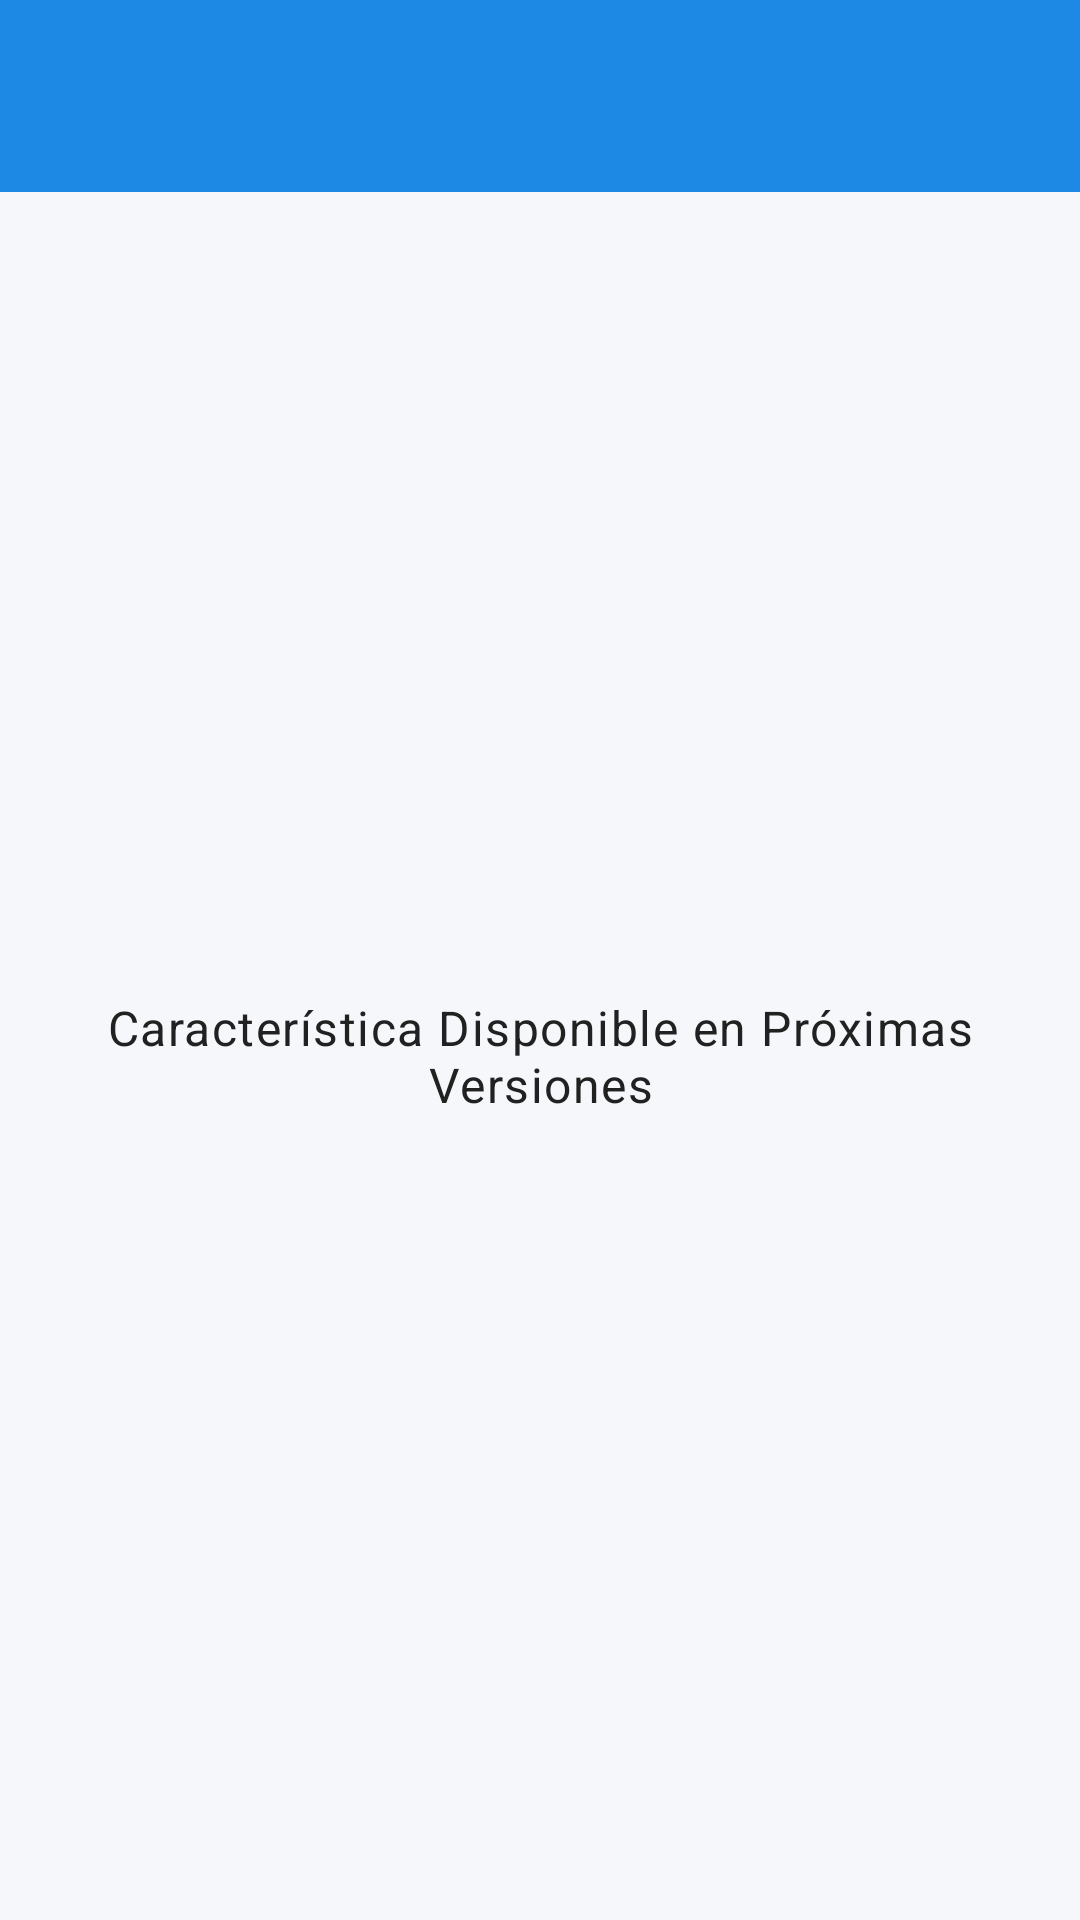

This screen was rendered from an Android layout file. Write that file and the resources it references.
<!-- AndroidManifest.xml: application theme Theme.TeRecojo -->
<!-- res/layout/activity_frequent_sites.xml -->
<?xml version="1.0" encoding="utf-8"?>
<androidx.drawerlayout.widget.DrawerLayout xmlns:android="http://schemas.android.com/apk/res/android"
    xmlns:app="http://schemas.android.com/apk/res-auto"
    android:id="@+id/drawer_layout"
    android:layout_width="match_parent"
    android:layout_height="match_parent"
    android:fitsSystemWindows="true">

    <LinearLayout
        android:layout_width="match_parent"
        android:layout_height="match_parent"
        android:orientation="vertical">

        <androidx.appcompat.widget.Toolbar
            android:id="@+id/toolbar"
            android:layout_width="match_parent"
            android:layout_height="?attr/actionBarSize"
            android:background="?attr/colorPrimary"
            android:theme="@style/ThemeOverlay.AppCompat.Dark.ActionBar"
            app:popupTheme="@style/ThemeOverlay.AppCompat.Light" />

        <FrameLayout
            android:id="@+id/main_content"
            android:layout_width="match_parent"
            android:layout_height="match_parent">
            
            <TextView
                android:layout_width="wrap_content"
                android:layout_height="wrap_content"
                android:layout_gravity="center"
                android:text="Característica Disponible en Próximas Versiones"
                android:textAppearance="?attr/textAppearanceBodyLarge"
                android:textAlignment="center"
                android:padding="16dp"/>
        </FrameLayout>
    </LinearLayout>

    <com.google.android.material.navigation.NavigationView
        android:id="@+id/nav_view"
        android:layout_width="wrap_content"
        android:layout_height="match_parent"
        android:layout_gravity="start"
        app:headerLayout="@layout/nav_drawer_header"
        app:menu="@menu/nav_drawer_menu"
        app:itemIconTint="@color/primary_blue"
        app:itemTextColor="@color/text_primary"
        app:itemIconPadding="20dp"
        app:itemHorizontalPadding="24dp">
        <include layout="@layout/nav_drawer_footer" />
    </com.google.android.material.navigation.NavigationView>

</androidx.drawerlayout.widget.DrawerLayout>
<!-- res/layout/nav_drawer_header.xml (included above) -->
<?xml version="1.0" encoding="utf-8"?>
<androidx.constraintlayout.widget.ConstraintLayout xmlns:android="http://schemas.android.com/apk/res/android"
    xmlns:app="http://schemas.android.com/apk/res-auto"
    android:layout_width="match_parent"
    android:layout_height="wrap_content"
    android:padding="24dp"
    android:background="@color/primary_dark_blue">

    <ImageView
        android:id="@+id/ivLogo"
        android:layout_width="64dp"
        android:layout_height="64dp"
        android:src="@drawable/ic_logo"
        android:contentDescription="@string/app_name"
        app:layout_constraintStart_toStartOf="parent"
        app:layout_constraintTop_toTopOf="parent" />

    <TextView
        android:id="@+id/tvAppName"
        android:layout_width="wrap_content"
        android:layout_height="wrap_content"
        android:layout_marginTop="16dp"
        android:text="@string/app_name"
        android:textAppearance="@style/TextAppearance.Material3.TitleLarge"
        android:textColor="@color/white"
        android:textStyle="bold"
        app:layout_constraintStart_toStartOf="parent"
        app:layout_constraintTop_toBottomOf="@id/ivLogo" />

    <TextView
        android:id="@+id/tvVersion"
        android:layout_width="wrap_content"
        android:layout_height="wrap_content"
        android:text="Versión 1.0"
        android:textAppearance="@style/TextAppearance.Material3.BodySmall"
        android:textColor="@color/white"
        android:alpha="0.8"
        app:layout_constraintStart_toStartOf="parent"
        app:layout_constraintTop_toBottomOf="@id/tvAppName" />

    <FrameLayout
        android:id="@+id/notificationContainer"
        android:layout_width="wrap_content"
        android:layout_height="wrap_content"
        app:layout_constraintEnd_toEndOf="parent"
        app:layout_constraintBottom_toBottomOf="parent">

        <ImageView
            android:id="@+id/ivNotifications"
            android:layout_width="32dp"
            android:layout_height="32dp"
            android:src="@drawable/ic_notifications"
            android:contentDescription="Notificaciones"
            android:padding="4dp"
            android:background="?attr/selectableItemBackgroundBorderless"
            app:tint="@color/white" />

        <View
            android:id="@+id/notificationBadge"
            android:layout_width="10dp"
            android:layout_height="10dp"
            android:layout_gravity="top|end"
            android:layout_marginTop="4dp"
            android:layout_marginEnd="4dp"
            android:background="@drawable/bg_notification_badge"
            android:visibility="gone" />
    </FrameLayout>

</androidx.constraintlayout.widget.ConstraintLayout>
<!-- res/layout/nav_drawer_footer.xml (included above) -->
<?xml version="1.0" encoding="utf-8"?>
<androidx.constraintlayout.widget.ConstraintLayout xmlns:android="http://schemas.android.com/apk/res/android"
    xmlns:app="http://schemas.android.com/apk/res-auto"
    android:id="@+id/nav_footer_container"
    android:layout_width="match_parent"
    android:layout_height="wrap_content"
    android:layout_gravity="bottom"
    android:background="?android:attr/windowBackground"
    android:padding="16dp">

    <View
        android:id="@+id/divider"
        android:layout_width="match_parent"
        android:layout_height="1dp"
        android:background="?android:attr/listDivider"
        app:layout_constraintTop_toTopOf="parent" />

    <TextView
        android:id="@+id/tvUserFullName"
        android:layout_width="0dp"
        android:layout_height="wrap_content"
        android:layout_marginEnd="8dp"
        android:text="Nombre de Usuario"
        android:textAppearance="@style/TextAppearance.Material3.BodyLarge"
        android:textStyle="bold"
        app:layout_constraintBottom_toBottomOf="parent"
        app:layout_constraintEnd_toStartOf="@id/btnLogoutDrawer"
        app:layout_constraintStart_toStartOf="parent"
        app:layout_constraintTop_toBottomOf="@id/divider"
        android:layout_marginTop="16dp" />

    <com.google.android.material.button.MaterialButton
        android:id="@+id/btnLogoutDrawer"
        style="@style/Widget.Material3.Button.TextButton"
        android:layout_width="wrap_content"
        android:layout_height="wrap_content"
        android:text="Cerrar Sesión"
        android:textColor="?attr/colorError"
        app:icon="@drawable/ic_logout"
        app:iconTint="?attr/colorError"
        app:layout_constraintBottom_toBottomOf="parent"
        app:layout_constraintEnd_toEndOf="parent"
        app:layout_constraintTop_toBottomOf="@id/divider"
        android:layout_marginTop="16dp" />

</androidx.constraintlayout.widget.ConstraintLayout>
<!-- resources referenced by this layout -->
<resources>
  <color name="primary_blue">#1E88E5</color>
  <color name="primary_dark_blue">#1565C0</color>
  <color name="text_primary">#212121</color>
  <color name="white">#FFFFFFFF</color>
  <!-- drawable bg_notification_badge (drawable) -->
  <?xml version="1.0" encoding="utf-8"?>
  <shape xmlns:android="http://schemas.android.com/apk/res/android"
      android:shape="oval">
      <solid android:color="#FF0000" />
      <size android:width="10dp" android:height="10dp" />
  </shape>
  <!-- drawable ic_logout (drawable) -->
  <vector xmlns:android="http://schemas.android.com/apk/res/android"
      android:width="24dp"
      android:height="24dp"
      android:viewportWidth="24"
      android:viewportHeight="24">
      <path
          android:fillColor="@android:color/white"
          android:pathData="M13,3h-2v10h2V3zM17.83,5.17l-1.42,1.42C17.99,7.86 19,9.81 19,12c0,3.87 -3.13,7 -7,7s-7,-3.13 -7,-7c0,-2.19 1.01,-4.14 2.58,-5.42L6.17,5.17C4.23,6.82 3,9.26 3,12c0,4.97 4.03,9 9,9s9,-4.03 9,-9C21,9.26 19.77,6.82 17.83,5.17z" />
  </vector>
  <string name="app_name">Te Busco</string>
  <style name="Theme.TeRecojo" parent="Theme.Material3.Light.NoActionBar">
          
          <item name="colorPrimary">@color/primary_blue</item>
          <item name="colorOnPrimary">@color/white</item>
          <item name="colorPrimaryContainer">@color/primary_dark_blue</item>
          <item name="colorOnPrimaryContainer">@color/white</item>
  
          
          <item name="colorSecondary">@color/text_secondary</item>
          <item name="colorOnSecondary">@color/white</item>
  
          
          <item name="android:windowBackground">@color/background_light</item>
          <item name="colorSurface">@color/surface_white</item>
          <item name="colorOnSurface">@color/text_primary</item>
          <item name="colorSurfaceVariant">@color/background_light</item>
          <item name="colorOnSurfaceVariant">@color/text_secondary</item>
  
          
          <item name="android:statusBarColor">@android:color/transparent</item>
          <item name="android:navigationBarColor">@android:color/transparent</item>
          <item name="android:windowLightStatusBar">true</item>
          <item name="android:windowLightNavigationBar" tools:targetApi="27">true</item>
  
          
          <item name="colorError">@color/error_red</item>
          <item name="colorOnError">@color/white</item>
          
          
          <item name="android:textColorPrimary">@color/text_primary</item>
          <item name="android:textColorSecondary">@color/text_secondary</item>
  
          
          <item name="navigationViewStyle">@style/Widget.App.NavigationView</item>
          <item name="android:listPreferredItemPaddingStart">24dp</item>
          <item name="android:listPreferredItemPaddingEnd">24dp</item>
      </style>
  <color name="text_secondary">#546E7A</color>
  <color name="background_light">#F5F7FA</color>
  <color name="surface_white">#FFFFFF</color>
  <color name="error_red">#E53935</color>
  <style name="Widget.App.NavigationView" parent="Widget.Material3.NavigationView">
          <item name="itemTextAppearance">@style/NavMenuItemAppearance</item>
      </style>
  <style name="NavMenuItemAppearance" parent="TextAppearance.Material3.BodyLarge">
          <item name="android:textSize">16sp</item>
          <item name="android:textStyle">bold</item>
          <item name="android:textColor">@color/text_primary</item>
      </style>
</resources>
